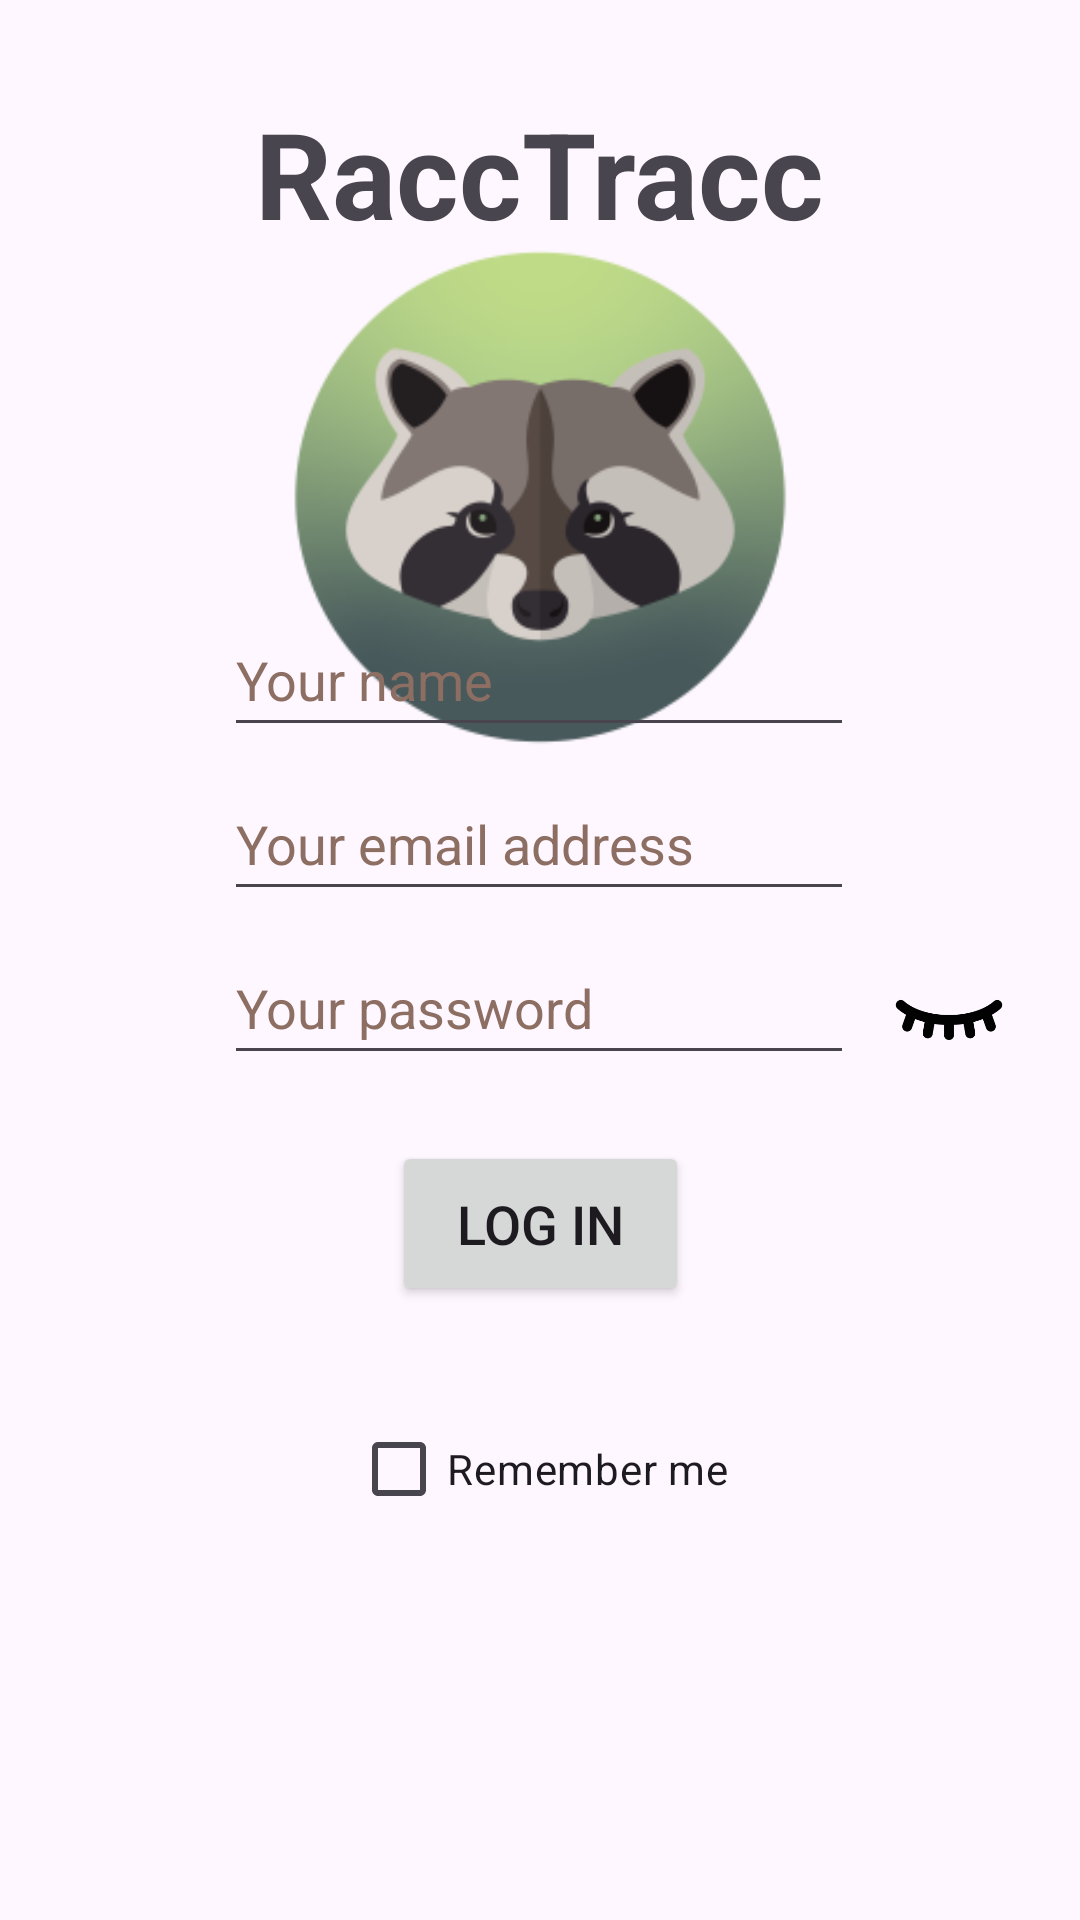

Produce the Android XML layout that renders to this screen, including the resource entries it uses.
<!-- AndroidManifest.xml: application theme Base.Theme.RaccTracc -->
<!-- res/layout/activity_main.xml -->
<?xml version="1.0" encoding="utf-8"?>
<androidx.constraintlayout.widget.ConstraintLayout
    xmlns:app="http://schemas.android.com/apk/res-auto"
    xmlns:tools="http://schemas.android.com/tools"
    xmlns:android="http://schemas.android.com/apk/res/android"
    android:layout_width="match_parent"
    android:layout_height="match_parent"
    tools:context=".MainActivity">

    <TextView
        android:id="@+id/textView"
        android:layout_width="wrap_content"
        android:layout_height="wrap_content"
        android:text="@string/racctracc"
        android:textSize="40sp"
        android:textStyle="bold"
        app:layout_constraintBottom_toBottomOf="parent"
        app:layout_constraintEnd_toEndOf="parent"
        app:layout_constraintStart_toStartOf="parent"
        app:layout_constraintTop_toTopOf="parent"
        app:layout_constraintVertical_bias="0.053"
        tools:ignore="VisualLintOverlap" />

    <ImageView
        android:id="@+id/imageView"
        android:layout_width="250sp"
        android:layout_height="250sp"
        app:layout_constraintBottom_toBottomOf="parent"
        app:layout_constraintEnd_toEndOf="parent"
        app:layout_constraintHorizontal_bias="0.495"
        app:layout_constraintStart_toStartOf="parent"
        app:layout_constraintTop_toTopOf="parent"
        app:layout_constraintVertical_bias="0.103"
        app:srcCompat="@mipmap/ic_launcher_foreground" />

    <CheckBox
        android:id="@+id/remember_me_checkbox"
        android:layout_width="wrap_content"
        android:layout_height="wrap_content"
        android:layout_marginTop="24sp"
        android:text="@string/remember_me"
        app:layout_constraintBottom_toBottomOf="parent"
        app:layout_constraintEnd_toEndOf="parent"
        app:layout_constraintStart_toStartOf="parent"
        app:layout_constraintTop_toBottomOf="@+id/log_in_button"
        app:layout_constraintVertical_bias="0.048" />

    <Button
        android:id="@+id/log_in_button"
        android:layout_width="99sp"
        android:layout_height="55sp"
        android:text="@string/log_in"
        android:textSize="18sp"
        app:layout_constraintBottom_toBottomOf="parent"
        app:layout_constraintEnd_toEndOf="parent"
        app:layout_constraintStart_toStartOf="parent"
        app:layout_constraintTop_toTopOf="parent"
        app:layout_constraintVertical_bias="0.65" />

    <EditText
        android:id="@+id/etName"
        android:layout_width="wrap_content"
        android:layout_height="wrap_content"
        android:ems="10"
        android:hint="@string/your_name"
        android:importantForAutofill="no"
        android:inputType="text"
        android:minHeight="48sp"
        android:textColorHint="#8D6E63"
        android:windowSoftInputMode="adjustPan"
        app:layout_constraintBottom_toTopOf="@+id/etMail"
        app:layout_constraintEnd_toEndOf="parent"
        app:layout_constraintHorizontal_bias="0.497"
        app:layout_constraintStart_toStartOf="parent"

        app:layout_constraintTop_toTopOf="parent"
        app:layout_constraintVertical_bias="0.968" />

    <EditText
        android:id="@+id/etMail"
        android:layout_width="wrap_content"
        android:layout_height="wrap_content"
        android:ems="10"
        android:hint="@string/your_email_address"
        android:importantForAutofill="no"
        android:inputType="textEmailAddress"
        android:minHeight="48sp"
        android:textColorHint="#8D6E63"
        android:windowSoftInputMode="adjustPan"
        app:layout_constraintBottom_toTopOf="@+id/etPassword"
        app:layout_constraintEnd_toEndOf="parent"
        app:layout_constraintHorizontal_bias="0.497"
        app:layout_constraintStart_toStartOf="parent"

        app:layout_constraintTop_toTopOf="parent"
        app:layout_constraintVertical_bias="0.974" />

    <EditText
        android:id="@+id/etPassword"
        android:layout_width="wrap_content"
        android:layout_height="wrap_content"
        android:ems="10"
        android:hint="Your password"
        android:importantForAutofill="no"
        android:inputType="textPassword"
        android:minHeight="48sp"
        android:textColorHint="#8D6E63"
        android:windowSoftInputMode="adjustPan"
        app:layout_constraintBottom_toBottomOf="parent"
        app:layout_constraintEnd_toEndOf="parent"
        app:layout_constraintHorizontal_bias="0.497"
        app:layout_constraintStart_toStartOf="parent"
        app:layout_constraintTop_toTopOf="parent"
        app:layout_constraintVertical_bias="0.524"
        tools:ignore="HardcodedText"

        />

    <ToggleButton
        android:id="@+id/show_password_toggle"
        android:layout_width="40sp"
        android:layout_height="40sp"
        android:background="@drawable/eye_toggle_selector"
        android:button="@null"
        android:padding="20sp"
        android:textOff=""
        android:textOn=""
        app:layout_constraintBottom_toBottomOf="parent"
        app:layout_constraintEnd_toEndOf="parent"
        app:layout_constraintHorizontal_bias="0.327"
        app:layout_constraintStart_toEndOf="@+id/etPassword"
        app:layout_constraintTop_toTopOf="parent"
        app:layout_constraintVertical_bias="0.528"
        tools:ignore="TouchTargetSizeCheck" />


</androidx.constraintlayout.widget.ConstraintLayout>
<!-- resources referenced by this layout -->
<resources>
  <!-- drawable eye_toggle_selector (drawable) -->
  <selector xmlns:android="http://schemas.android.com/apk/res/android">
      <item android:drawable="@drawable/ic_eye_visible" android:state_checked="true" />
      <item android:drawable="@drawable/ic_eye_hidden" android:state_checked="false" />
  </selector>
  <!-- mipmap ic_launcher_foreground: png bitmap (mipmap-hdpi, 9795 bytes) -->
  <string name="log_in">Log in</string>
  <string name="racctracc">RaccTracc</string>
  <string name="remember_me">Remember me</string>
  <string name="your_email_address">Your email address</string>
  <string name="your_name">Your name</string>
  <style name="Base.Theme.RaccTracc" parent="Theme.Material3.DayNight.NoActionBar">
          <item name="android:windowTranslucentStatus">false</item>
          <item name="android:statusBarColor">@android:color/transparent</item>
          
          
      </style>
  <!-- drawable ic_eye_visible: png bitmap (drawable, 6158 bytes) -->
  <!-- drawable ic_eye_hidden: png bitmap (drawable, 4620 bytes) -->
</resources>
